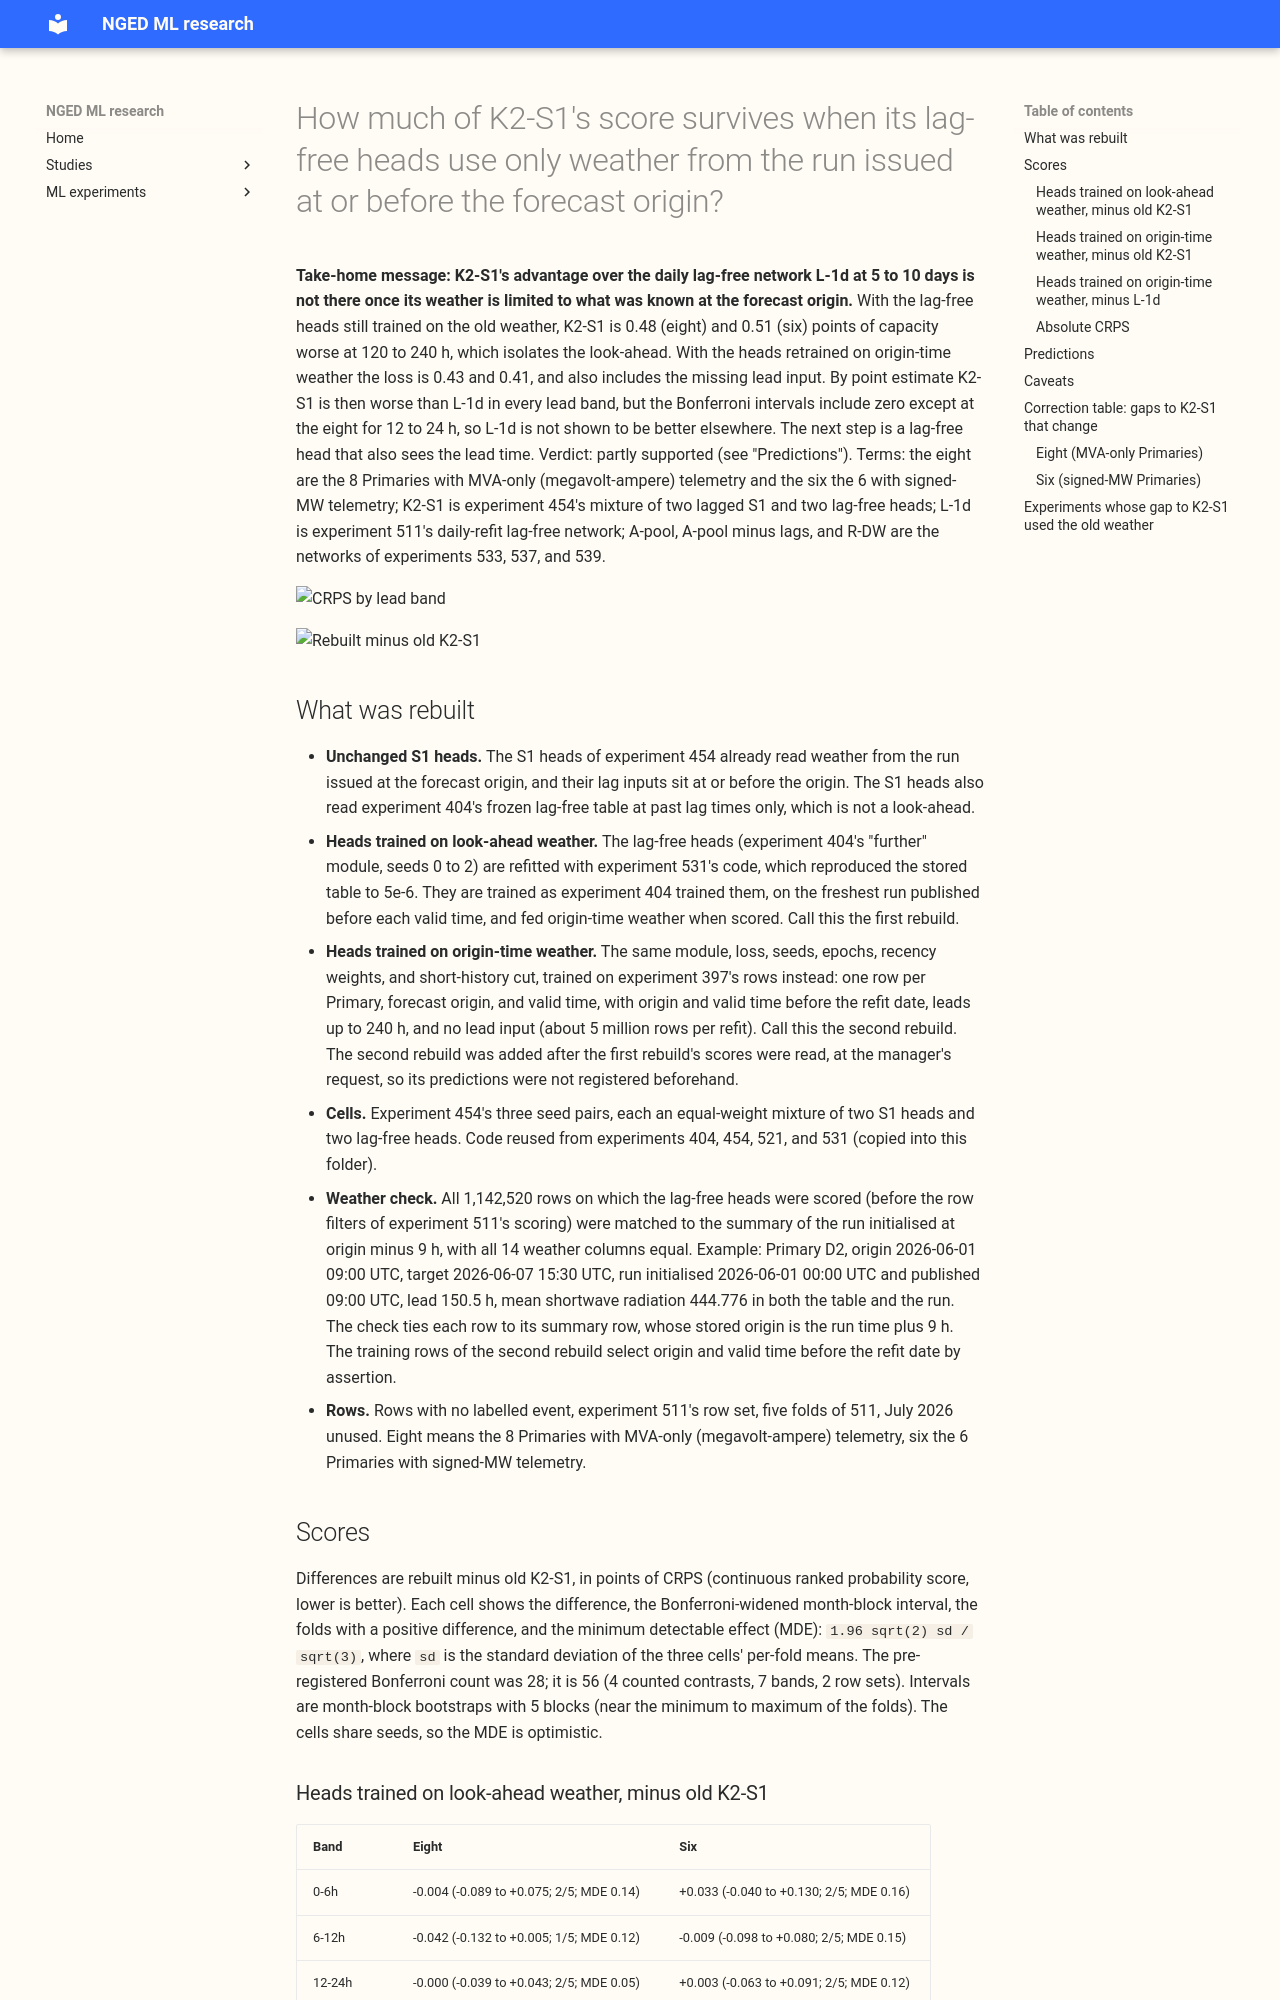

repository: openclimatefix/nged-ml-research · page: ml-experiments/00541-k2-s1-rebuilt-on-origin-time-weather/result/index.html · generator: mkdocs

---
id: "00541"
slug: k2-s1-rebuilt-on-origin-time-weather
title: >-
  How much of K2-S1's score survives when its lag-free heads use only weather from the run issued at
  or before the forecast origin?
theme: lagged-power-and-error-correction
also_relevant_to:
  - production-reference-and-best-guess
status: finished
kind: other
protocol: demand-v2
size: >-
  medium. Stored: three cells of quantile forecasts per scored month, scores, and a correction table
  in this experiment's private data folder; no model weights are kept. Designs: one defensible (keep
  experiment 454's S1 heads, which already read origin-time weather, and replace the lag-free heads
  by refits fed origin-time weather). Callers: the scripts import experiments 404, 454, 521, and
  531's code. Serving path: not touched (this repository holds none). Degradation rule: not touched.
  Cost: about 15 small GPU fits per month for five months, under 1 GPU-hour in total.
hypothesis: >-
  Experiment 404's lag-free heads read, for each target, the run published 9.5 to 33 hours before
  the target's valid time, whatever the forecast origin. That is a look-ahead at long lead, and it
  inflates K2-S1 (two S1 heads plus two lag-free heads) at lead times beyond about 24 hours.
  Rebuilding K2-S1 with lag-free heads that read the run issued at or before the forecast origin
  removes the look-ahead.
prediction: >-
  Written before any score is read. P1: the rebuilt K2-S1 matches the old K2-S1 at 0 to 24 h, within
  the minimum detectable effect (MDE), because the two weather feeds are identical there. P2: the
  rebuilt K2-S1 is worse than the old one at 120 to 240 h by about 0.17 points of CRPS at the
  MVA-only eight and about 0.20 at the signed-MW six, which are the gaps that experiment 531
  measured between L-1d and the old K2-S1 at those leads. Both predictions can fail.
decision_rule: >-
  Contrasts: rebuilt minus old K2-S1, per lead band, at the eight and the six, on rows with no
  labelled event. P1 holds if every band below 24 h has a contrast inside plus or minus its MDE.
  P2 holds if the 120 to 240 h contrast lies within 0.05 of the predicted value and its
  month-block interval excludes zero. The smallest effect worth acting on is any whose interval
  excludes zero, because the correction changes only a reference score, at no cost in production.
  Intervals are month-block bootstraps with 5 blocks (near the minimum to maximum of the folds),
  with per-fold signs. The Bonferroni count is 28 (7 lead bands, 2 row sets, 2 contrasts against
  the old K2-S1 and against L-1d). Other contrasts are report-only.
benchmark: >-
  The old K2-S1 (experiment 454, stored cell c0 scores in experiment 511's rows), L-1d (511), A-pool
  (clean), A-pool minus lags (537), and R-DW (539).
row_set_id: experiment_470_intersection_v1
metric: >-
  CRPS in points of effective capacity by lead band (0 to 6 h, 6 to 12 h, 12 to 24 h, 24 to 48 h,
  48 to 72 h, 72 to 120 h, 120 to 240 h) at the eight and the six, as in experiments 521 and 531.
verdict: partly supported
best_arm: >-
  Not a ranking. At 120 to 240 h the K2-S1 rebuilt on origin-time weather (heads trained on it too)
  scores 5.400 (eight) and 3.936 (six) points of continuous ranked probability score (CRPS), against
  4.967 and 3.523 for the old K2-S1 and 5.140 and 3.719 for L-1d.
headline: >-
  With the look-ahead removed, K2-S1 scores the same as before below 24 h only if its lag-free heads
  keep the look-ahead training; heads retrained on origin-time weather lose 0.09 points at 12 to 24
  h at the eight (interval +0.03 to +0.15); the 0.19 at 0 to 6 h has an interval that includes zero.
  Beyond 24 h either way K2-S1 is worse than before, by 0.43 (eight) and 0.41 (six) points at 120 to
  240 h with retrained heads (0.48 and 0.51 without retraining), 2.1 to 2.8 times the 0.17 and 0.20
  predicted. The retrained K2-S1 is worse than L-1d in every band by point estimate, but the
  intervals include zero except at the eight for 12 to 24 h, so L-1d is not shown to be better
  elsewhere.
production_status: not-for-production
adopted_in: none
take_home_message: >-
  K2-S1's advantage over the daily lag-free network at 5 to 10 days came from a look-ahead in its
  weather, and it disappears when the weather is limited to what was known at the forecast origin:
  the K2-S1 forecast is 0.4 points of capacity worse there. The two forecasts are then
  indistinguishable on this data, with a small lean towards the daily network. A lag-free head that
  also sees the lead time is the untested next step.
lessons:
  - >-
    The pre-registered 0.17 and 0.20 came from L-1d, which has a lead input and trains on its own
    weather feed. A lag-free head without a lead input loses more.
  - >-
    A lag-free head trained on all leads without a lead input scores worse below 24 h than one
    trained on the day-ahead feed (0.2 points at 0 to 6 h at the eight).
advice:
  - >-
    Score any new demand forecast beyond 24 h against the rebuilt K2-S1 scores of this experiment,
    not against the stored K2-S1 scores (the correction table below).
  - >-
    Give a lag-free head the lead time as an input when it trains on origin-time weather, since the
    head without it loses at short lead (the retrained-head contrast, section "Scores").
---
